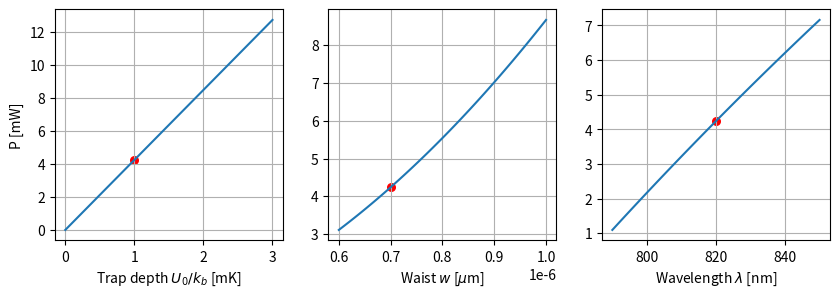

Reproduce this figure in Python.
# -*- coding: utf-8 -*-
"""
Created on Fri Oct 22 12:30:14 2021

[redacted]

Script computes amount of power in a tweezer needed as a function of 
    - desired trap depth
    - tweezer waist
    - tweezer wavelength (detuning)
"""

#%% imports
import numpy as np
import matplotlib.pyplot as plt
import scipy.constants as const

#%% constants and variables
# constants
c = const.c # m/s
m_e = const.electron_mass # kg
eps_0 = const.epsilon_0 # A^2 s^4 kg^-1 m^-3
e = const.elementary_charge # A s 
k_b = const.Boltzmann #J/K

# variables
waist0_7 = 0.7e-6
T = 1e-3 #K
transition_wl = 780e-9
laser_wl = 820e-9
standard_trapdepth = 1 # mK

# derived variables
transition_angular = 2 * np.pi * c / transition_wl
laser_angular = 2 * np.pi * c / laser_wl
detuning820 = transition_angular - laser_angular
trap_depth = k_b * T

#%% calculation from mathematica script, substituting the definition
# of power in the equation of the trap depth of an optical dipole trap
# P = U_0 omega^2 detuning omega_0^3 / (3 c Gamma)

# We need the Rabi frequency matrix element, which we estimate from 
# a classical harmonic oscillator model (Grimm, 1999)
matrix_element = transition_angular**2 / laser_angular**2 * e**2 * laser_angular**2 / (6 * np.pi * eps_0 * m_e * c **3)

# Power needed as a function of trap depth [mK], waist, detuning
def power_needed(trap_depth, waist, detuning):
    power = trap_depth * waist**2 * detuning * transition_angular / (3 * c * matrix_element)
    return power

power_standard_parameters = power_needed(standard_trapdepth, waist0_7, detuning820)

#%% plot power vs trap depth

# parameter sweeps
trap_depth_range_mK = np.linspace(0, 3, 101)
waist_range = np.linspace(0.6e-6, 1e-6, 101)
trapping_frequency_range = np.linspace(790e-9, 850e-9, 101)
detuning_range =- 2 * np.pi * c / trapping_frequency_range + transition_angular

# Initialize plot
fig, (ax1, ax2, ax3) = plt.subplots(nrows = 1, 
                                    ncols = 3,
                                    figsize = (10, 3))

# Plot power as a function of trap depth for standard waist, detuning used in our experiment
ax1.plot(trap_depth_range_mK, power_needed(trap_depth_range_mK,
                                           waist0_7, 
                                           detuning820))
ax1.grid()
ax1.set_xlabel(r'Trap depth $U_0/k_b$ [mK]')
ax1.set_ylabel(r'P [mW]')
ax1.scatter(standard_trapdepth, 
            power_standard_parameters,
            s = 30,
            color = 'red')

# Plot power as a function of waist, using standard trap depth and detuning
ax2.plot(waist_range, power_needed(standard_trapdepth,
                                   waist_range, 
                                   detuning820))
ax2.grid()
ax2.set_xlabel(r'Waist $w$ [$\mu$m]')
ax2.scatter(waist0_7,
            power_standard_parameters,
            s = 30,
            color = 'red')

# Plot power as function of laser frequency (detuning) using standard trap depth, waist. 
# Scale x axis by 10^-9 to get in nm
ax3.plot(trapping_frequency_range / 1e-9, power_needed(standard_trapdepth, 
                                                       waist0_7,
                                                       detuning_range))
ax3.grid()
ax3.set_xlabel(r'Wavelength $\lambda$ [nm]')
ax3.scatter(laser_wl/1e-9,
            power_standard_parameters,
            s = 30,
            color = 'red')

plt.savefig('Trapdepth_vs_power_tweezer.pdf',
            dpi = 300,
            bbox_inches = 'tight')



